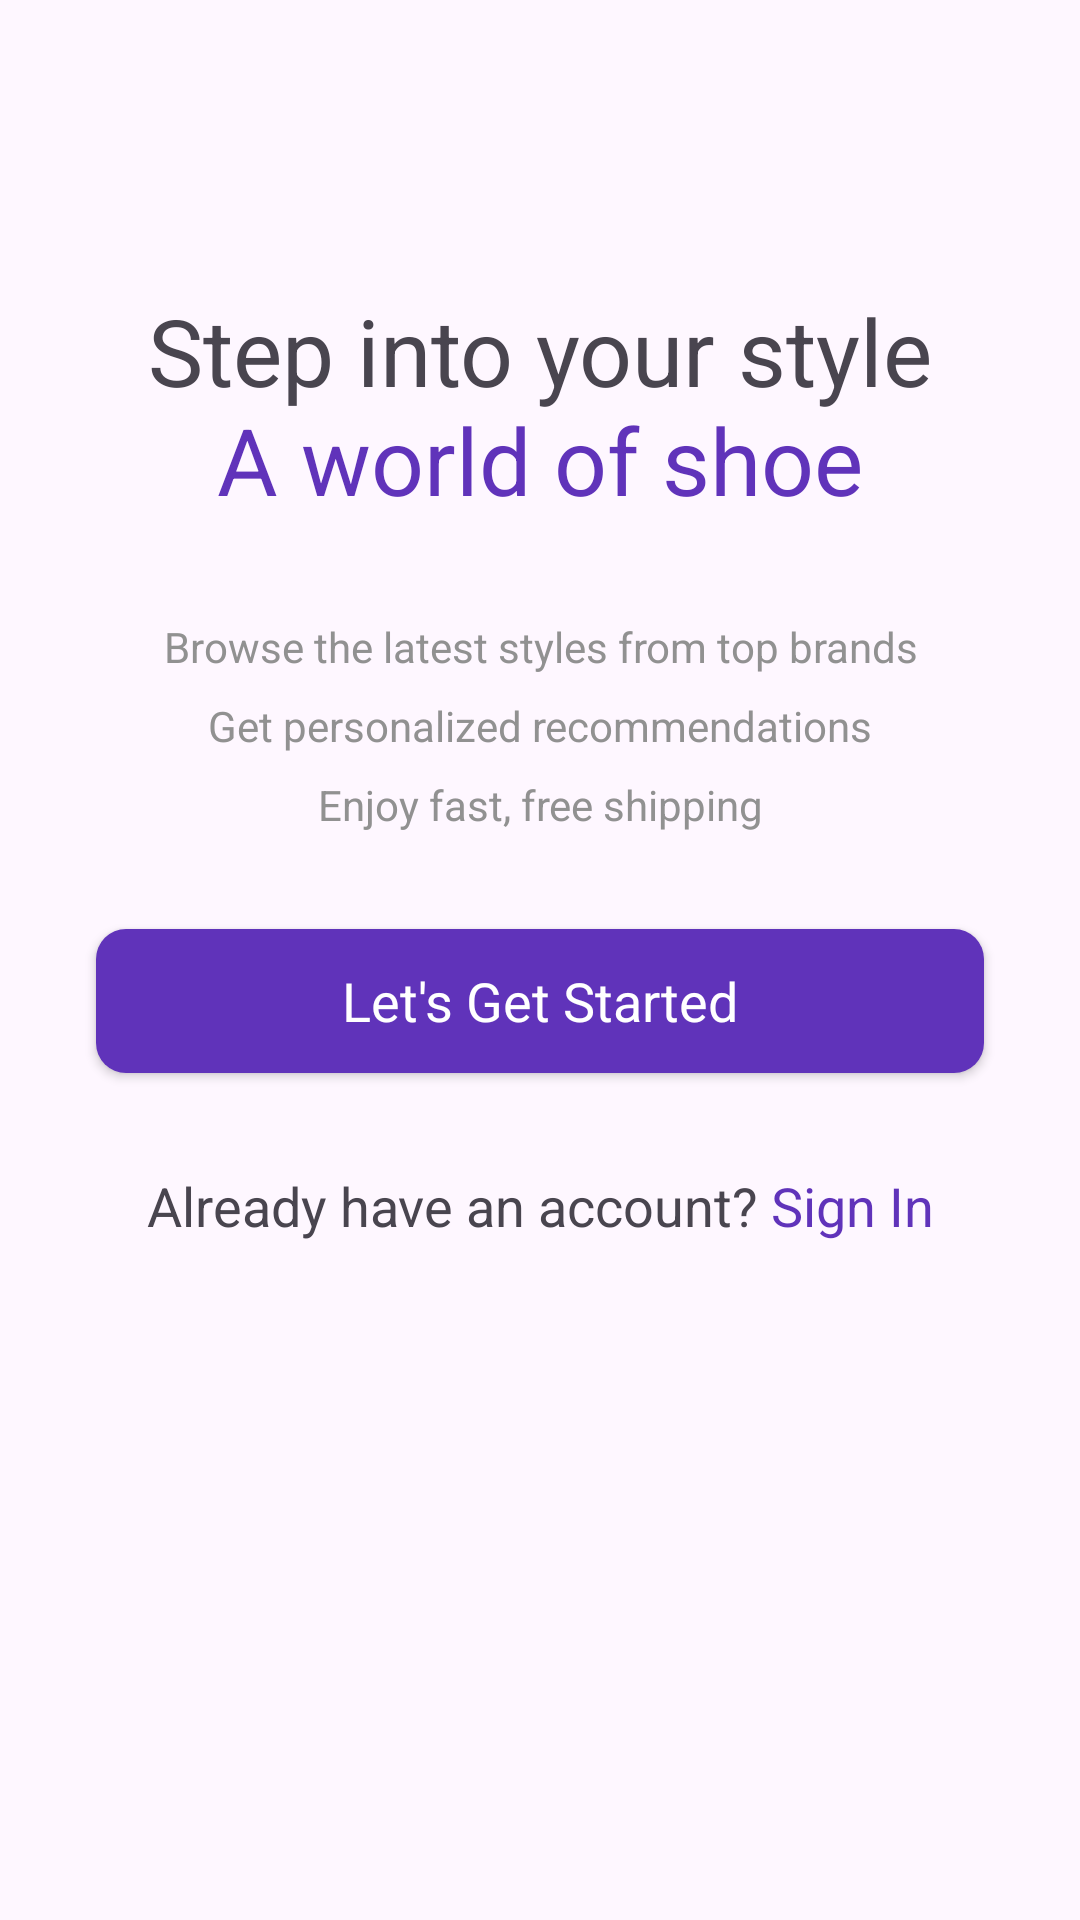

Write the Android layout XML for this screen, with the resource values it uses.
<!-- AndroidManifest.xml: activity theme Theme.Online_shop -->
<!-- res/layout/activity_intro.xml -->
<?xml version="1.0" encoding="utf-8"?>
<androidx.constraintlayout.widget.ConstraintLayout
    xmlns:android="http://schemas.android.com/apk/res/android"
    xmlns:tools="http://schemas.android.com/tools"
    xmlns:app="http://schemas.android.com/apk/res-auto"
    android:id="@+id/main"
    android:layout_width="match_parent"
    android:layout_height="match_parent"
    tools:context=".activity.IntroActivity">

  <ScrollView
      android:layout_width="match_parent"
      android:layout_height="match_parent">

    <LinearLayout
        android:layout_width="match_parent"
        android:layout_height="wrap_content"
        android:orientation="vertical" >

      <ImageView
          android:id="@+id/imageView"
          android:layout_width="match_parent"
          android:layout_height="wrap_content"
          android:layout_marginTop="64dp"
          app:srcCompat="@drawable/intro_logo" />

      <TextView
          android:id="@+id/textView"
          android:layout_width="match_parent"
          android:layout_height="wrap_content"
          android:text="@string/intro_title"
          android:textAlignment="center"
          android:layout_marginTop="32dp"
          android:textSize="31sp"/>

      <TextView
          android:id="@+id/textView2"
          android:layout_width="match_parent"
          android:layout_height="wrap_content"
          android:text="@string/intro_text"
          android:textAlignment="center"
          android:layout_marginTop="32dp"
          android:lineSpacingExtra="10dp"
          android:textColor="@color/gray" />

      <androidx.appcompat.widget.AppCompatButton
          android:id="@+id/startBtn"
          style="@android:style/Widget.Button"
          android:layout_margin="32dp"
          android:background="@drawable/purple_bg"
          android:textColor="@color/white"
          android:layout_width="match_parent"
          android:layout_height="wrap_content"
          android:text="Let's Get Started"
          android:textSize="18sp"/>

      <TextView
          android:id="@+id/textView31"
          android:layout_width="match_parent"
          android:layout_height="wrap_content"
          android:text="@string/intro_signin"
          android:textSize="18sp"

          android:textAlignment="center"
          />
    </LinearLayout>
  </ScrollView>
</androidx.constraintlayout.widget.ConstraintLayout>
<!-- resources referenced by this layout -->
<resources>
  <color name="gray">#919191</color>
  <color name="white">#FFFFFFFF</color>
  <!-- drawable purple_bg (drawable) -->
  <?xml version="1.0" encoding="utf-8"?>
  <selector xmlns:android="http://schemas.android.com/apk/res/android">
  <item>
      <shape android:shape="rectangle">
          <corners android:radius="10dp"/>
          <solid android:color="@color/purple"/>
  
      </shape>
  
  
  </item>
  </selector>
  <string name="intro_signin">Already have an account?<font color="#6033ba"> Sign In</font></string>
  <string name="intro_text">Browse the latest styles from top brands\nGet personalized recommendations\nEnjoy fast, free shipping</string>
  <string name="intro_title">Step into your style\n<font color="#6033ba">A world of shoe</font></string>
  <style name="Theme.Online_shop" parent="Base.Theme.Online_shop">
          <item name="android:windowTranslucentNavigation">true</item>
      </style>
  <color name="purple">#6033ba</color>
  <style name="Base.Theme.Online_shop" parent="Theme.Material3.DayNight.NoActionBar">
          
          
      </style>
</resources>
